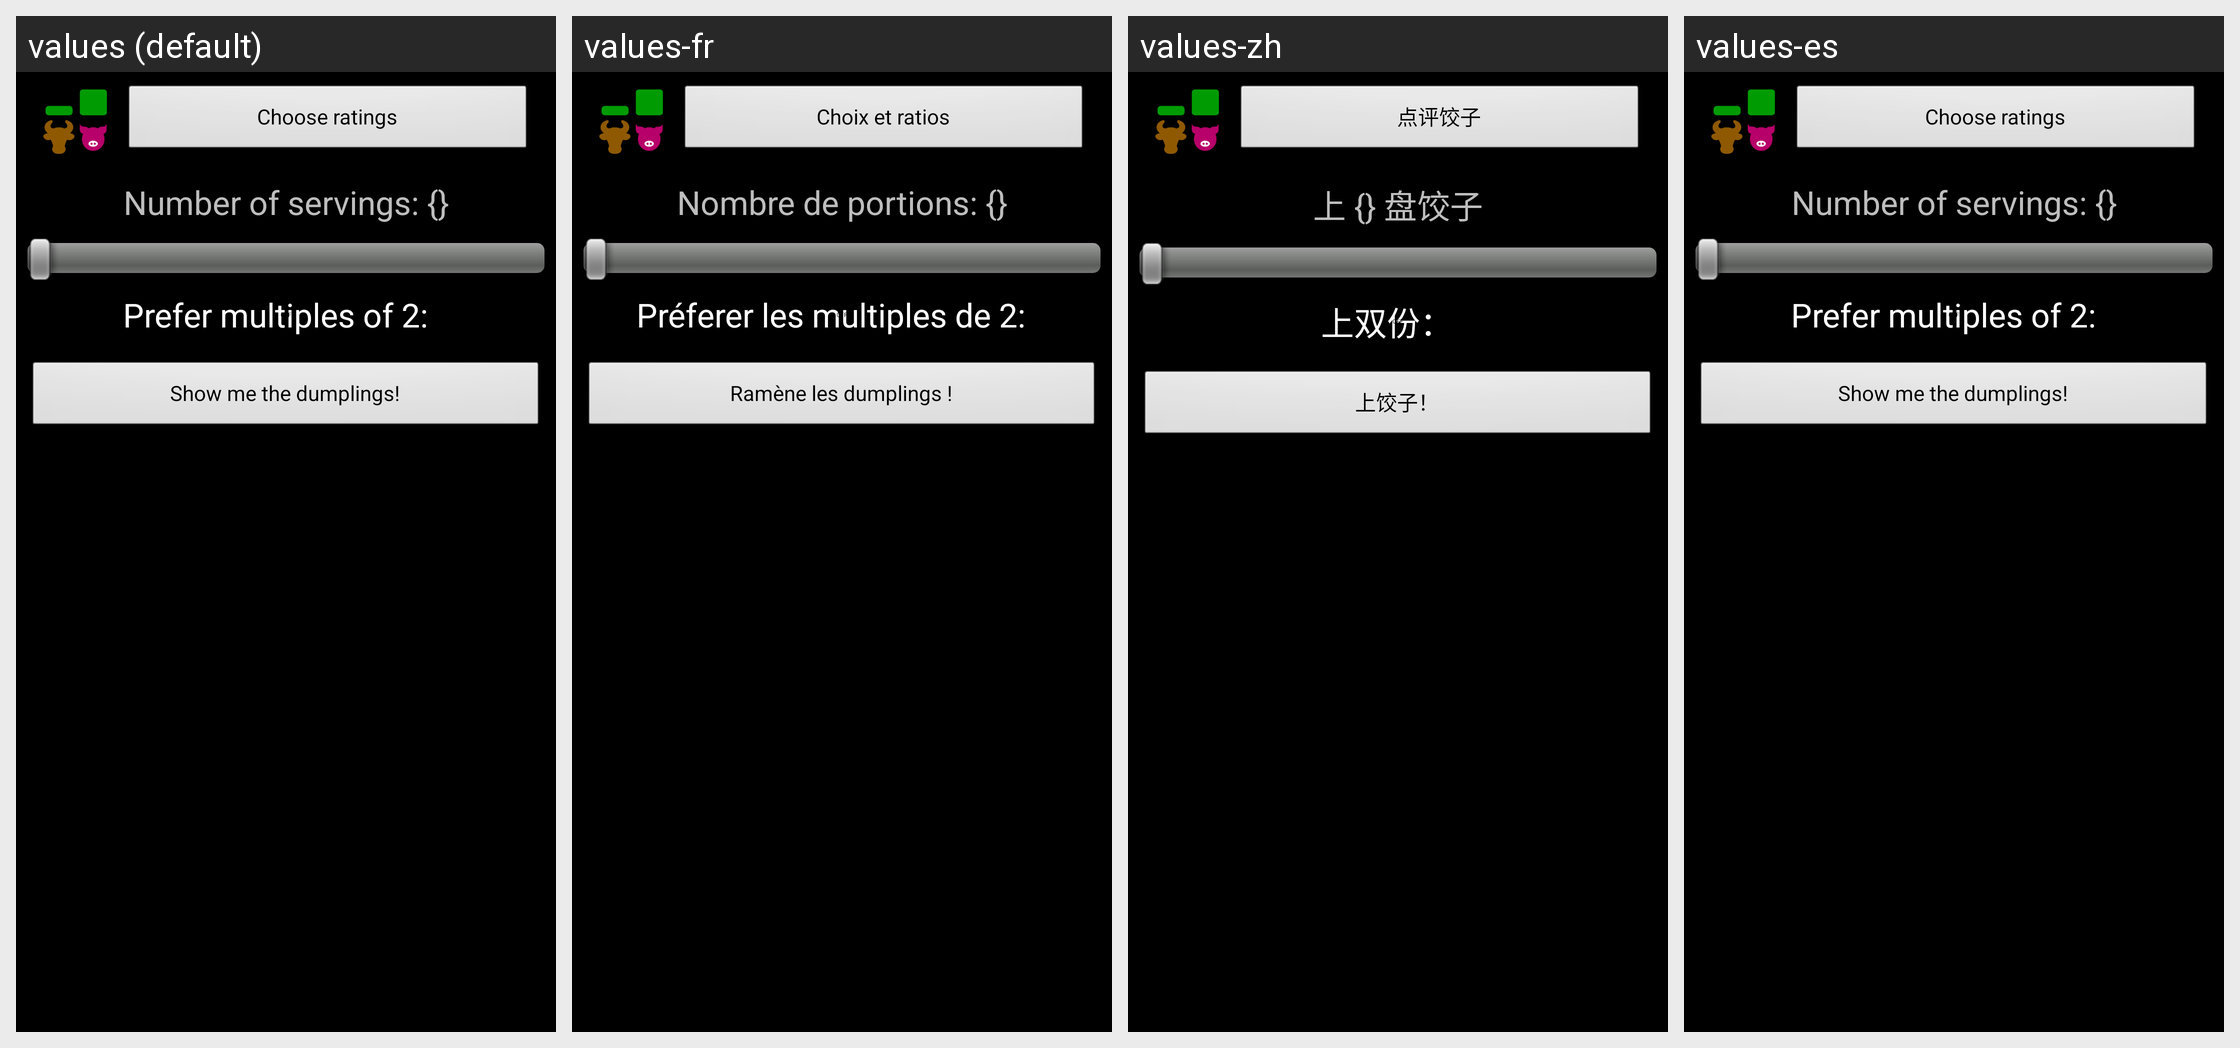

Strings drawn on this Android screen and how each of the app's shown locales translates them:
Android screen res/layout/ratios_main_layout.xml rendered under 4 locales, left to right: values (default), values-fr, values-zh, values-es. Device: Nexus 5 (rendered at 1080×1920; each locale shown at half size, 540×960, under a caption strip naming it); theme AppTheme.
Other locales in the repository, not shown: values-fa, values-hu, values-ko.
Strings drawn on this screen, with the default value and each locale's value (text and hints the layout hard-codes, and strings that could not be matched under every locale, appear in the picture but are not listed):

ratingsAndRatiosButton
  values: Choose ratings
  values-fr: Choix et ratios
  values-zh: 点评饺子
  values-es: Choose ratings

howManyServings
  values: Number of servings: {}
  values-fr: Nombre de portions: {}
  values-zh: 上 {} 盘饺子
  values-es: Number of servings: {}

preferEvenServings
  values: Prefer multiples of 2:
  values-fr: Préferer les multiples de 2:
  values-zh: 上双份：
  values-es: Prefer multiples of 2:

calculateRatiosButton
  values: Show me the dumplings!
  values-fr: Ramène les dumplings !
  values-zh: 上饺子！
  values-es: Show me the dumplings!
